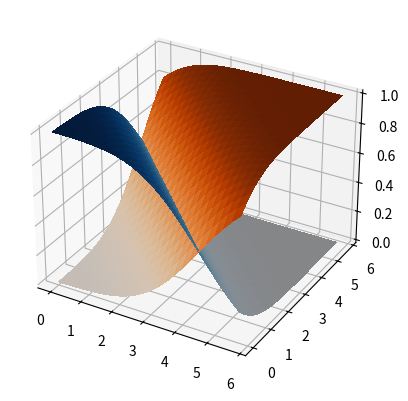

The script that saved this image:
from mpl_toolkits.mplot3d import Axes3D
import matplotlib.pyplot as plt
import numpy as np
from scipy.special import erf

fig = plt.figure()
ax = fig.add_subplot(111, projection='3d')

X = np.arange(0, 6, 0.25)
Y = np.arange(0, 6, 0.25)
X, Y = np.meshgrid(X, Y)

Z1 = np.empty_like(X)
Z2 = np.empty_like(X)
C1 = np.empty_like(X, dtype=object)
C2 = np.empty_like(X, dtype=object)

for i in range(len(X)):
  for j in range(len(X[0])):
    z1 = 0.5*(erf((X[i,j]+Y[i,j]-4.5)*0.5)+1)
    z2 = 0.5*(erf((-X[i,j]-Y[i,j]+4.5)*0.5)+1)
    Z1[i,j] = z1
    Z2[i,j] = z2

    # If you want to grab a colour from a matplotlib cmap function, 
    # you need to give it a number between 0 and 1. z1 and z2 are 
    # already in this range, so it just works.
    C1[i,j] = plt.get_cmap("Oranges")(z1)
    C2[i,j] = plt.get_cmap("Blues")(z2)


# Create a transparent bridge region
X_bridge = np.vstack([X[-1,:],X[-1,:]])
Y_bridge = np.vstack([Y[-1,:],Y[-1,:]])
Z_bridge = np.vstack([Z1[-1,:],Z2[-1,:]])
color_bridge = np.empty_like(Z_bridge, dtype=object)

color_bridge.fill((1,1,1,0)) # RGBA colour, onlt the last component matters.

# Join the two surfaces flipping one of them (using also the bridge)
X_full = np.vstack([X, X_bridge, np.flipud(X)])
Y_full = np.vstack([Y, Y_bridge, np.flipud(Y)])
Z_full = np.vstack([Z1, Z_bridge, np.flipud(Z2)])
color_full = np.vstack([C1, color_bridge, np.flipud(C2)])

surf_full = ax.plot_surface(X_full, Y_full, Z_full, rstride=1, cstride=1,
                            facecolors=color_full, linewidth=0,
                            antialiased=False)


plt.show()